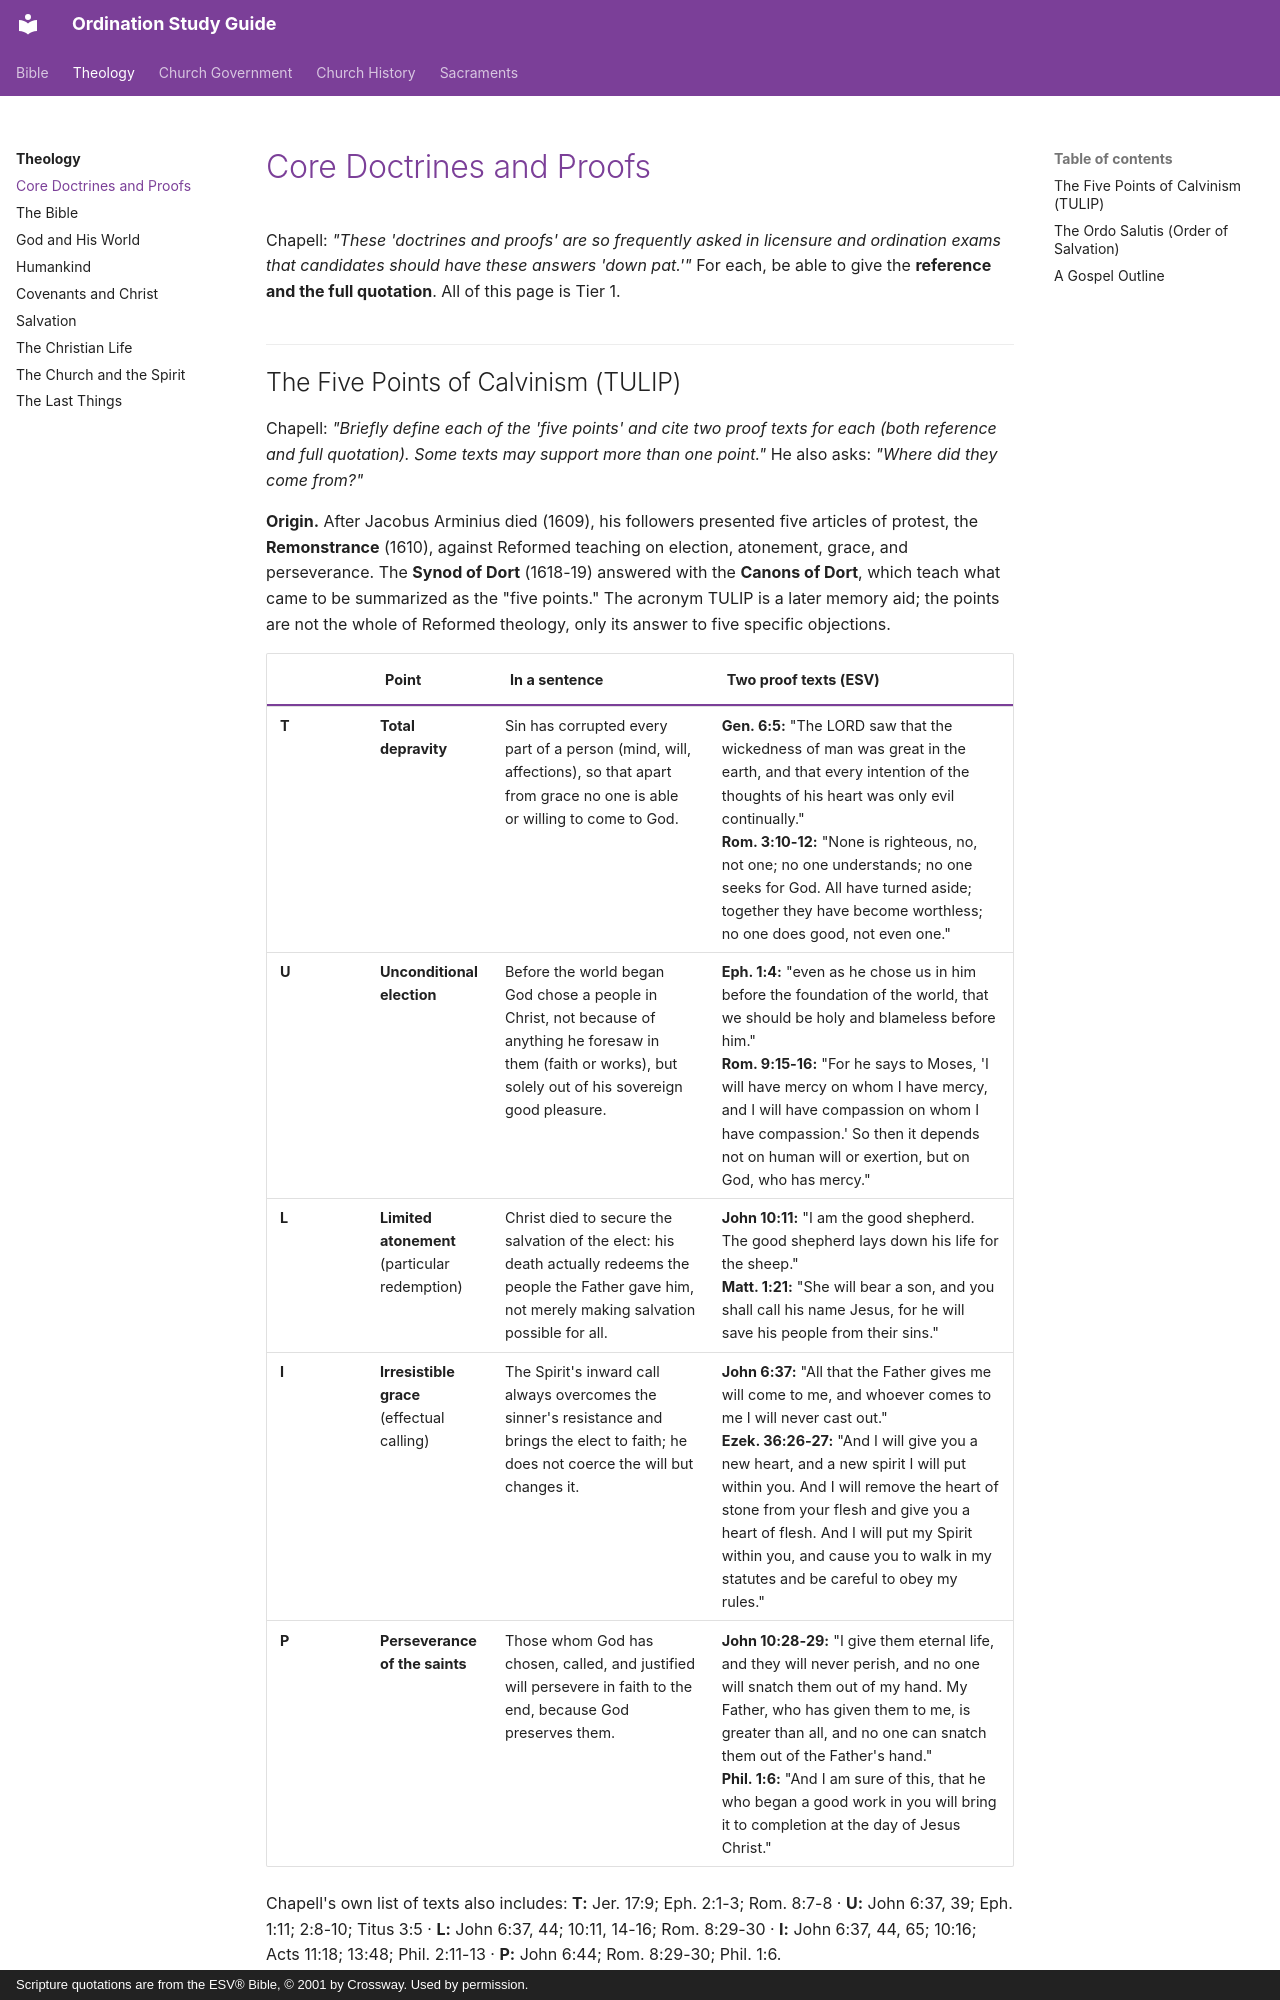

repository: schrjacob/bible-outlines · page: theology/core-doctrines/index.html · generator: mkdocs · copyright: Scripture quotations are from the ESV® Bible, © 2001 by Crossway. Used by permission.

# Core Doctrines and Proofs

<!-- cols:1 continuous -->

Chapell: *"These 'doctrines and proofs' are so frequently asked in licensure and ordination exams that candidates should have these answers 'down pat.'"* For each, be able to give the **reference and the full quotation**. All of this page is Tier 1.
